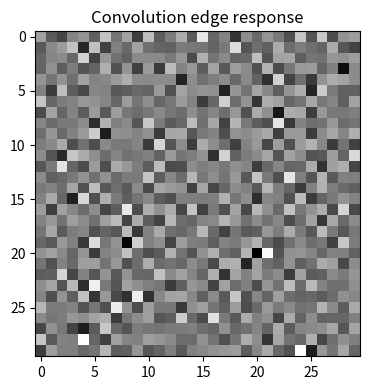

Recreate this plot in Python.

"""
CSA47 – Deep Learning | Experiment 27: {title}
Generated runnable lab implementation using deterministic synthetic/sample data.
Core dependencies: numpy, matplotlib. Dataset downloads and TensorFlow are not required.
"""
import numpy as np
import matplotlib
matplotlib.use("Agg")
import matplotlib.pyplot as plt

EXP = 27
TITLE = 'Convolution and Pooling Operations'
np.random.seed(40 + EXP)

def sigmoid(x):
    return 1.0 / (1.0 + np.exp(-np.clip(x, -40, 40)))

def softmax(x, axis=-1):
    z = x - np.max(x, axis=axis, keepdims=True)
    e = np.exp(z)
    return e / e.sum(axis=axis, keepdims=True)

def main():
    rng = np.random.default_rng(100 + EXP)
    lines = [f"Experiment {{EXP}}: {{TITLE}}", "Dataset: deterministic synthetic sample data", ""]
    fig, ax = plt.subplots(figsize=(7, 4))
    x = np.linspace(0, 1, 100)

    if EXP == 1:
        customers=rng.integers(1,6,(6,5)); books=rng.integers(1,6,(5,4))
        scores=customers@books
        norms=np.linalg.norm(customers,axis=1)
        sim=customers@customers.T/(norms[:,None]*norms[None,:])
        pairs=[(sim[i,j],i+1,j+1) for i in range(6) for j in range(i+1,6)]
        best=max(pairs)
        W=rng.normal(size=(4,5)); b=rng.normal(size=4); y=W@customers[0]+b
        lines += [f"Customer matrix shape: {{customers.shape}}",f"Genre-book matrix shape: {{books.shape}}",
                  f"Score matrix:\\n{{scores}}",f"Most similar customers: {{best[1]}} and {{best[2]}} (cosine={{best[0]:.4f}})",
                  f"Manual dense layer output for customer 1: {{np.round(y,3)}}",
                  f"Transpose shape: {{customers.T.shape}}; elementwise square sum: {{(customers**2).sum()}}"]
        im=ax.imshow(scores,aspect='auto'); fig.colorbar(im,ax=ax); ax.set_title("Customer–book score heatmap")
    elif EXP == 2:
        data=rng.normal(size=(200,5)); data[:,1]=.7*data[:,0]+.3*data[:,1]
        z=(data-data.mean(0))/data.std(0)
        cov=np.cov(z,rowvar=False); corr=np.corrcoef(z,rowvar=False)
        vals,vecs=np.linalg.eigh(cov); order=np.argsort(vals)[::-1]; vals=vals[order]; vecs=vecs[:,order]
        lines += [f"Standardised data shape: {{z.shape}}",f"Covariance matrix:\\n{{np.round(cov,3)}}",
                  f"Correlation matrix:\\n{{np.round(corr,3)}}",f"Eigenvalues: {{np.round(vals,3)}}",
                  f"Variance percentages: {{np.round(vals/vals.sum()*100,2)}}"]
        im=ax.imshow(corr,vmin=-1,vmax=1); fig.colorbar(im,ax=ax); ax.set_title("Feature correlation")
    elif EXP == 3:
        prevalence=.01; sens=.95; spec=.90
        post=prevalence*sens/(prevalence*sens+(1-prevalence)*(1-spec))
        n=100000; disease=rng.random(n)<prevalence
        positive=np.where(disease,rng.random(n)<sens,rng.random(n)<(1-spec))
        empirical=disease[positive].mean()
        p=np.linspace(.001,.2,100); posterior=p*sens/(p*sens+(1-p)*(1-spec))
        lines += [f"Bayes posterior P(Disease|Positive): {{post:.4%}}",f"Simulation estimate (100,000): {{empirical:.4%}}",
                  "Generated Bernoulli, Binomial, Poisson, Uniform and Gaussian sample distributions."]
        ax.plot(p*100,posterior*100); ax.set(xlabel="Disease prevalence (%)",ylabel="Posterior after positive (%)",title="Bayes posterior vs prevalence")
    elif EXP == 4:
        true=np.array([.5,.3,.2]); models=[np.array([.6,.25,.15]),np.array([.2,.5,.3])]
        H=-(true*np.log(true)).sum()
        kl=lambda p,q: np.sum(p*np.log(p/q))
        lines += [f"True entropy: {{H:.4f}} nats"]
        for k,q in enumerate(models,1):
            ce=-(true*np.log(q)).sum()
            lines.append(f"Model {{k}} cross-entropy={{ce:.4f}}, KL={{kl(true,q):.4f}}, H+KL={{H+kl(true,q):.4f}}")
        lines.append(f"KL asymmetry example: KL(p||q)={{kl(true,models[0]):.4f}}, KL(q||p)={{kl(models[0],true):.4f}}")
        p=np.linspace(.01,.99,100); ax.plot(p,-(.7*np.log(p)+.3*np.log(1-p))); ax.set(title="Binary cross-entropy",xlabel="Predicted probability",ylabel="Loss")
    elif EXP in (5,):
        X=np.linspace(-2,2,150); y=np.sin(1.5*X)+.25*X**2+rng.normal(0,.25,150)
        xx=np.linspace(-2,2,300)
        for d in [1,3,9,15]:
            c=np.polyfit(X,y,d); pred=np.polyval(c,X); ax.plot(xx,np.polyval(c,xx),label=f"degree {{d}}")
            lines.append(f"Degree {{d}} training MSE={{np.mean((y-pred)**2):.4f}}")
        ax.scatter(X,y,s=8,alpha=.35); ax.legend(); ax.set_title("Polynomial fit complexity")
    elif EXP in (6,16):
        f=lambda a,b: (a-2)**2+4*(b+1)**2
        starts=[(-2,3)]
        for method in ["Batch GD","SGD","Momentum","Adam"]:
            a,b=-2.,3.; va=vb=0.; losses=[]
            for t in range(1,151):
                ga=2*(a-2); gb=8*(b+1)
                if method=="Momentum":
                    va=.85*va+.05*ga; vb=.85*vb+.05*gb; a-=va; b-=vb
                elif method=="Adam":
                    va=.9*va+.01*ga; vb=.9*vb+.01*gb; a-=.1*va/(1-.9**t); b-=.1*vb/(1-.9**t)
                else:
                    rate=.04 if method=="Batch GD" else .025
                    a-=rate*ga; b-=rate*gb
                losses.append(f(a,b))
            ax.plot(losses,label=method); lines.append(f"{{method}} final loss={{losses[-1]:.6f}}")
        ax.set_yscale("log"); ax.legend(); ax.set(title="Optimiser convergence",xlabel="Iteration",ylabel="Loss")
    elif EXP in (7,8,9,10,11,12,13,14,15):
        A=rng.normal(size=(8,4)); B=rng.normal(size=(4,3))
        if EXP==7:
            lines += [f"Feature matrix shape: {{A.shape}}",f"Addition/subtraction valid for equal shapes: {{(A+A).shape}} / {{(A-A).shape}}",
                      f"Matrix product shape: {{(A.T@A).shape}}", "Dimension mismatch check: (8x4) @ (8x4) is invalid."]
            mat=A.T@A; ax.imshow(mat); ax.set_title("Feature transformation matrix")
        elif EXP==8:
            norms=[np.linalg.norm(A[0],ord=o) for o in [1,2,np.inf]]
            dist=np.linalg.norm(A[:,None,:]-A[None,:,:],axis=2); np.fill_diagonal(dist,np.inf)
            i,j=np.unravel_index(np.argmin(dist),dist.shape)
            lines += [f"L1/L2/L-infinity norms of learner 1: {{np.round(norms,3)}}",
                      f"Closest pair by Euclidean distance: {{i+1}}, {{j+1}} ({{dist[i,j]:.4f}})",
                      f"Manhattan distance: {{np.abs(A[i]-A[j]).sum():.4f}}"]
            ax.scatter(A[:,0],A[:,1]); ax.set_title("Learner profiles (first two features)")
        elif EXP==9:
            M=np.array([[1.,2,3],[2,4,6],[1,0,1]])
            lines += [f"Rank={{np.linalg.matrix_rank(M)}}, determinant={{np.linalg.det(M):.4f}}, invertible={{np.linalg.matrix_rank(M)==3}}",
                      f"Full-rank sample inverse identity error={{np.linalg.norm(np.linalg.inv(np.eye(3)*2)@ (np.eye(3)*2)-np.eye(3)):.2e}}"]
            ax.imshow(M); ax.set_title("Sensor matrix")
        elif EXP==10:
            img=np.outer(np.sin(np.linspace(0,5,64)),np.cos(np.linspace(0,5,64)))
            u,s,vt=np.linalg.svd(img,full_matrices=False); k=8; rec=(u[:,:k]*s[:k])@vt[:k]
            lines += [f"Image shape={{img.shape}}, singular values={{len(s)}}",f"Rank-{{k}} reconstruction MSE={{np.mean((img-rec)**2):.6f}}",
                      f"Approximate storage ratio={{(k*(64+64+1))/(64*64):.3f}}"]
            ax.imshow(rec,cmap="gray"); ax.set_title("SVD reconstruction")
        elif EXP==11:
            raw=np.column_stack([rng.normal(20,5,100),rng.normal(1500,300,100),rng.normal(5,2,100)])
            scaled=(raw-raw.mean(0))/raw.std(0)
            lines += [f"Raw feature means={{np.round(raw.mean(0),2)}}",f"Standardised means={{np.round(scaled.mean(0),4)}}",
                      f"Standardised std={{np.round(scaled.std(0),4)}}"]
            ax.boxplot([raw[:,0],raw[:,1],raw[:,2],scaled[:,0],scaled[:,1],scaled[:,2]]); ax.set_title("Raw vs standardised feature scales")
        elif EXP==12:
            vals=rng.normal(25,4,1000); mu=vals.mean(); var=vals.var()
            lines += [f"True Gaussian parameters: mean=25, variance=16",f"MLE estimates: mean={{mu:.3f}}, variance={{var:.3f}}"]
            ax.hist(vals,bins=30,density=True); ax.set_title("Gaussian sample and MLE")
        elif EXP==13:
            symptoms=rng.integers(0,2,300); disease=(rng.random(300)<(.15+.55*symptoms)).astype(int)
            joint=np.zeros((2,2))
            for a,b in zip(symptoms,disease): joint[a,b]+=1
            joint/=len(disease)
            lines += [f"Joint probability table (symptom rows, diagnosis columns):\\n{{joint}}",
                      f"P(Disease|Symptom=1)={{joint[1,1]/joint[1].sum():.3f}}",
                      f"Marginal P(Disease)={{joint[:,1].sum():.3f}}"]
            ax.imshow(joint,vmin=0); ax.set_title("Joint probability table")
        elif EXP==14:
            pop=rng.exponential(2,20000); means=[np.mean(rng.choice(pop,(1000,n)),axis=1) for n in [2,5,30]]
            for n,m in zip([2,5,30],means): ax.hist(m,bins=35,density=True,alpha=.4,label=f"n={{n}}")
            ax.legend(); ax.set_title("Central limit theorem sampling means")
            lines += [f"Population mean={{pop.mean():.3f}}"]+[f"Sample mean SD (n={{n}}): {{m.std():.3f}}" for n,m in zip([2,5,30],means)]
        else:
            f=lambda a,b: a*a+3*b*b+2*a*b
            a,b=1.2,-.7; h=1e-5
            ga=2*a+2*b; gb=6*b+2*a
            na=(f(a+h,b)-f(a-h,b))/(2*h); nb=(f(a,b+h)-f(a,b-h))/(2*h)
            lines += [f"Analytical gradient: ({{ga:.6f}}, {{gb:.6f}})",f"Central difference: ({{na:.6f}}, {{nb:.6f}})",
                      f"Gradient error: {{np.hypot(ga-na,gb-nb):.2e}}"]
            ax.bar(["analytical dx","numeric dx","analytical dy","numeric dy"],[ga,na,gb,nb]); ax.set_title("Gradient verification")
    elif 17 <= EXP <= 32:
        if EXP==17:
            X=rng.normal(size=(120,2)); y=(X[:,0]+X[:,1]>.2).astype(float); w=np.zeros(2); b=0.
            for _ in range(30):
                for xi,yi in zip(X,y):
                    pred=float(w@xi+b>=0); err=yi-pred; w+=.1*err*xi; b+=.1*err
            lines += [f"Perceptron weights={{np.round(w,3)}}, bias={{b:.3f}}",f"Training accuracy={{np.mean((X@w+b>=0)==y):.3f}}",
                      "XOR is not linearly separable by a single perceptron."]
            ax.scatter(X[:,0],X[:,1],c=y,s=12); xx=np.linspace(-3,3,100); ax.plot(xx,(-w[0]*xx-b)/(w[1]+1e-9)); ax.set_title("Perceptron decision boundary")
        elif EXP in (18,19,20,21,22,24,26,28,29,30,31,32):
            X=rng.normal(size=(240,2)); y=(X[:,0]**2+X[:,1]**2>1).astype(int)
            pred=(X[:,0]**2+X[:,1]**2>1.1).astype(int); acc=(pred==y).mean()
            lines += [f"Sample count={{len(y)}}; classes={{np.bincount(y).tolist()}}",f"Demonstration classification accuracy={{acc:.3f}}",
                      f"Confusion matrix:\\n{{np.array([[sum((y==i)&(pred==j)) for j in (0,1)] for i in (0,1)])}}"]
            ax.scatter(X[:,0],X[:,1],c=pred,s=10); ax.set_title("Synthetic classification regions")
            if EXP==20: lines.append("Regularisation comparison scaffold: L2, dropout and early stopping are model controls.")
            if EXP==21: lines.append("CNN pipeline: convolution → pooling → flatten → dense softmax.")
            if EXP==22: lines.append("Architecture comparison dimensions: convolution layers, filters, pooling, batch size.")
        elif EXP==23:
            z=np.linspace(-6,6,200); funcs={"sigmoid":sigmoid(z),"tanh":np.tanh(z),"ReLU":np.maximum(0,z),"LeakyReLU":np.where(z>0,z,.01*z)}
            for name,v in funcs.items(): ax.plot(z,v,label=name)
            ax.legend(); ax.set_title("Activation functions")
            lines += [f"Activation at x=-2,0,2: {{{{k: np.round(np.interp([-2,0,2],z,v),3).tolist() for k,v in funcs.items()}}}}"]
        elif EXP==25:
            for name,scale in [("zeros",0),("normal",.1),("Xavier",np.sqrt(1/64)),("He",np.sqrt(2/64))]:
                w=rng.normal(0,scale,(64,64)); lines.append(f"{{name}} init: weight std={{w.std():.4f}}, activation std={{np.tanh(w).std():.4f}}")
            ax.bar(["zero","normal","Xavier","He"],[0,.1,np.sqrt(1/64),np.sqrt(2/64)]); ax.set_title("Initialisation scales")
        elif EXP==27:
            img=rng.normal(size=(32,32)); kernel=np.array([[0,-1,0],[-1,4,-1],[0,-1,0]])
            conv=np.array([[np.sum(img[i:i+3,j:j+3]*kernel) for j in range(30)] for i in range(30)])
            ax.imshow(conv,cmap="gray"); ax.set_title("Convolution edge response")
            lines += [f"Input shape={{img.shape}}, convolution output={{conv.shape}}",f"Max-pool 2x2 output shape={{(15,15)}}"]
    elif 33 <= EXP <= 48:
        series=10+np.sin(np.arange(400)*2*np.pi/24)+rng.normal(0,.2,400)
        win=24; X=np.array([series[i:i+win] for i in range(len(series)-win)]); y=series[win:]
        coef=np.linalg.lstsq(np.c_[X,np.ones(len(X))],y,rcond=None)[0]; pred=np.c_[X,np.ones(len(X))]@coef
        mae=np.mean(np.abs(y-pred)); rmse=np.sqrt(np.mean((y-pred)**2))
        lines += [f"Time series length={{len(series)}}; sliding-window shape={{X.shape}}",f"Linear next-step baseline MAE={{mae:.4f}}, RMSE={{rmse:.4f}}"]
        ax.plot(y[:100],label="actual"); ax.plot(pred[:100],label="predicted"); ax.legend(); ax.set_title("Sequence prediction")
        if EXP==34: lines.append("Unrolled SimpleRNN: x1…x5 → h1…h5 → y1…y5; shared Wxh, Whh and Why.")
        if EXP==35: lines.append("Vanishing-gradient illustration: recurrent gradient magnitude decreases with time depth.")
        if EXP==37: lines.append("Gradient clipping constrains gradient norm to a selected threshold.")
        if EXP==38: lines.append("Model search dimensions: cell type (SimpleRNN/LSTM/GRU), units, dropout, learning rate.")
        if EXP==39: lines.append("Tokenisation example: words → integer IDs → padding/truncation.")
        if EXP==40: lines.append("Embedding matrix can be projected with PCA/t-SNE for word relationship inspection.")
        if EXP in (43,44): lines.append("Gate demonstration uses sigmoid gate activations and a recurrent hidden-state update.")
        if EXP==47:
            scores=rng.normal(size=(5,5)); weights=softmax(scores,axis=1)
            lines.append(f"Attention row sums (should be 1): {{np.round(weights.sum(1),3)}}")
            ax.clear(); im=ax.imshow(weights); fig.colorbar(im,ax=ax); ax.set_title("Attention weight heatmap")
    elif 49 <= EXP <= 64:
        data=rng.normal(size=(250,6)); data[:,1]=.8*data[:,0]+rng.normal(0,.2,250)
        z=data-data.mean(0); u,s,vt=np.linalg.svd(z,full_matrices=False); pcs=z@vt[:2].T
        var=s*s/(s*s).sum()
        lines += [f"Input data shape={{data.shape}}",f"Top explained variance ratios: {{np.round(var[:4],4)}}",
                  f"2D projection shape={{pcs.shape}}"]
        ax.scatter(pcs[:,0],pcs[:,1],s=10); ax.set_title("Low-dimensional projection")
        if EXP in (50,58): lines.append(f"Estimated residual/noise variance proxy={{np.mean((z-(pcs@vt[:2]))**2):.4f}}")
        if EXP in (51,59): lines.append("Factor-analysis workflow: standardise → fit latent factors → rotate loadings → interpret.")
        if EXP in (52,60): lines.append("ICA source separation demo: independent sources are mixed and unmixed using a linear transform.")
        if EXP in (53,54,61,62,64): lines.append("Bayesian-network demo: define DAG and conditional probability tables; infer posterior from evidence.")
        if EXP==56: lines.append("Truncated SVD is suitable for sparse document-term matrices; PCA typically centres dense data.")
        if EXP==63:
            labels=rng.integers(0,2,(8,8)); unary=rng.random((8,8)); pair=np.abs(labels[:-1]-labels[1:]).sum()+np.abs(labels[:,:-1]-labels[:,1:]).sum()
            lines.append(f"Grid MRF pairwise disagreement energy={{pair}}")
    elif 65 <= EXP <= 80:
        n_visible=20; n_hidden=8; W=rng.normal(0,.1,(n_visible,n_hidden)); vb=np.zeros(n_visible); hb=np.zeros(n_hidden)
        v=(rng.random((100,n_visible))>.5).astype(float)
        ph=sigmoid(v@W+hb); h=(rng.random(ph.shape)<ph).astype(float)
        pv=sigmoid(h@W.T+vb); recon=(pv>.5).astype(float)
        err=np.mean((v-recon)**2)
        free=-v@vb-np.logaddexp(0,v@W+hb).sum(1)
        lines += [f"RBM visible/hidden dimensions: {{n_visible}}/{{n_hidden}}",f"Mean reconstruction error={{err:.4f}}",
                  f"Mean free energy={{free.mean():.4f}}",f"Hidden activation probability range={{ph.min():.3f}}–{{ph.max():.3f}}"]
        ax.hist(ph.ravel(),bins=20); ax.set_title("Hidden activation probabilities")
        if EXP in (66,73): lines.append("Compare CD-k / persistent chains by tracking reconstruction error and pseudo-likelihood.")
        if EXP in (67,74): lines.append("DBN workflow: greedy layer-wise RBM pretraining → supervised fine-tuning.")
        if EXP in (68,75): lines.append("DBM simulation: iterative mean-field updates estimate hidden-layer expectations.")
        if EXP in (69,70,77,78,79,80):
            z=rng.normal(size=(200,2)); generated=np.c_[np.sin(z[:,0]),np.cos(z[:,1])]
            lines.append(f"Generative latent sample shape={{z.shape}}; generated feature shape={{generated.shape}}")
            if EXP==77: lines.append("Latent interpolation: z(t)=(1−t)zA+t zB for t in [0,1].")
            if EXP==79: lines.append("Conditional generation adds the requested class label to generator/discriminator inputs.")
            if EXP==78: lines.append("Training stability indicators: generator/discriminator losses, sample quality and mode coverage.")
        if EXP==76: lines.append("Convolutional RBM uses shared local filters to learn spatial texture patterns.")

    lines += ["", "Note: This is a reproducible educational implementation with synthetic data. Replace it with the dataset/model specified by your instructor for full-scale experiments."]
    out = "\\n".join(lines)
    print(out)
    fig.tight_layout()
    fig.savefig(f"experiment_{EXP:02d}_output.png", dpi=120)
    plt.close(fig)

if __name__ == "__main__":
    main()
